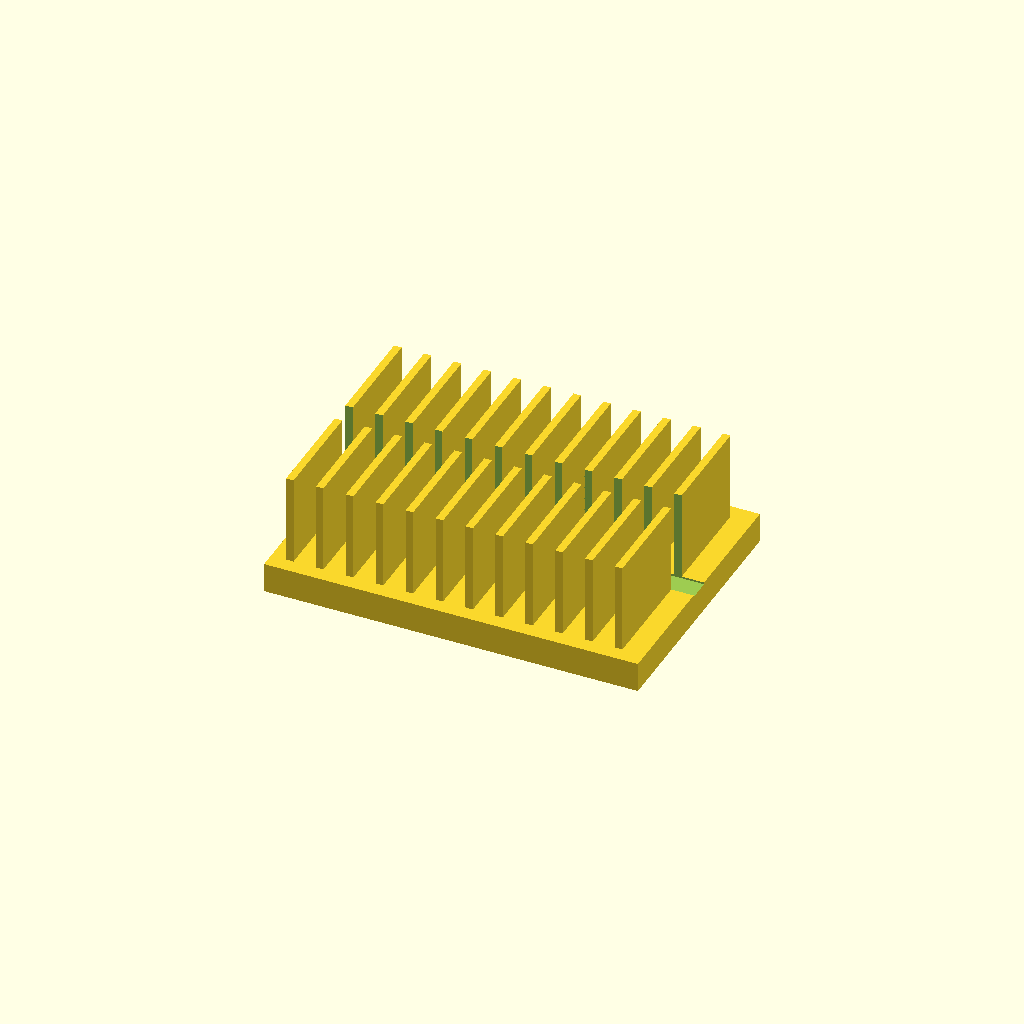
Cell 1: the model at its default parameters.
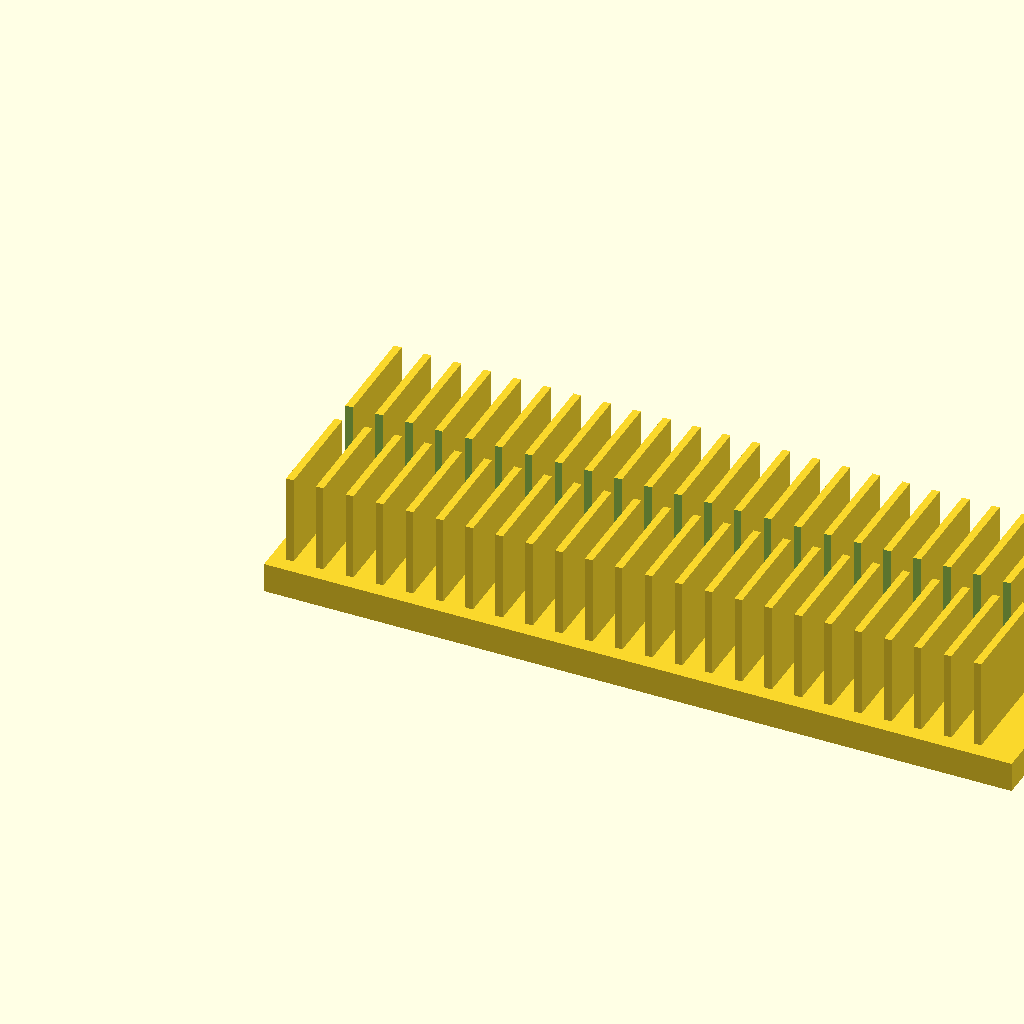
Cell 2 — base_l set to 200, the other parameters unchanged.
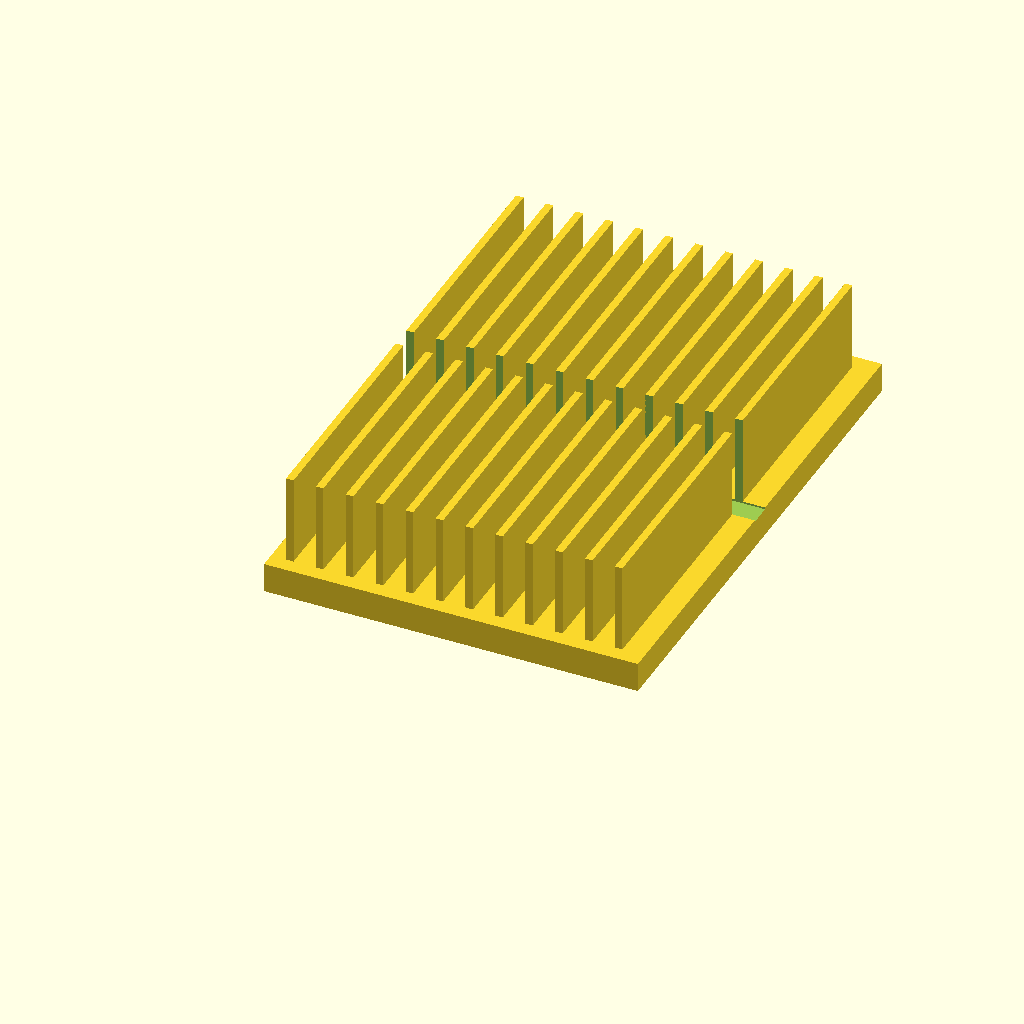
Cell 3: base_w = 140 (everything else at default).
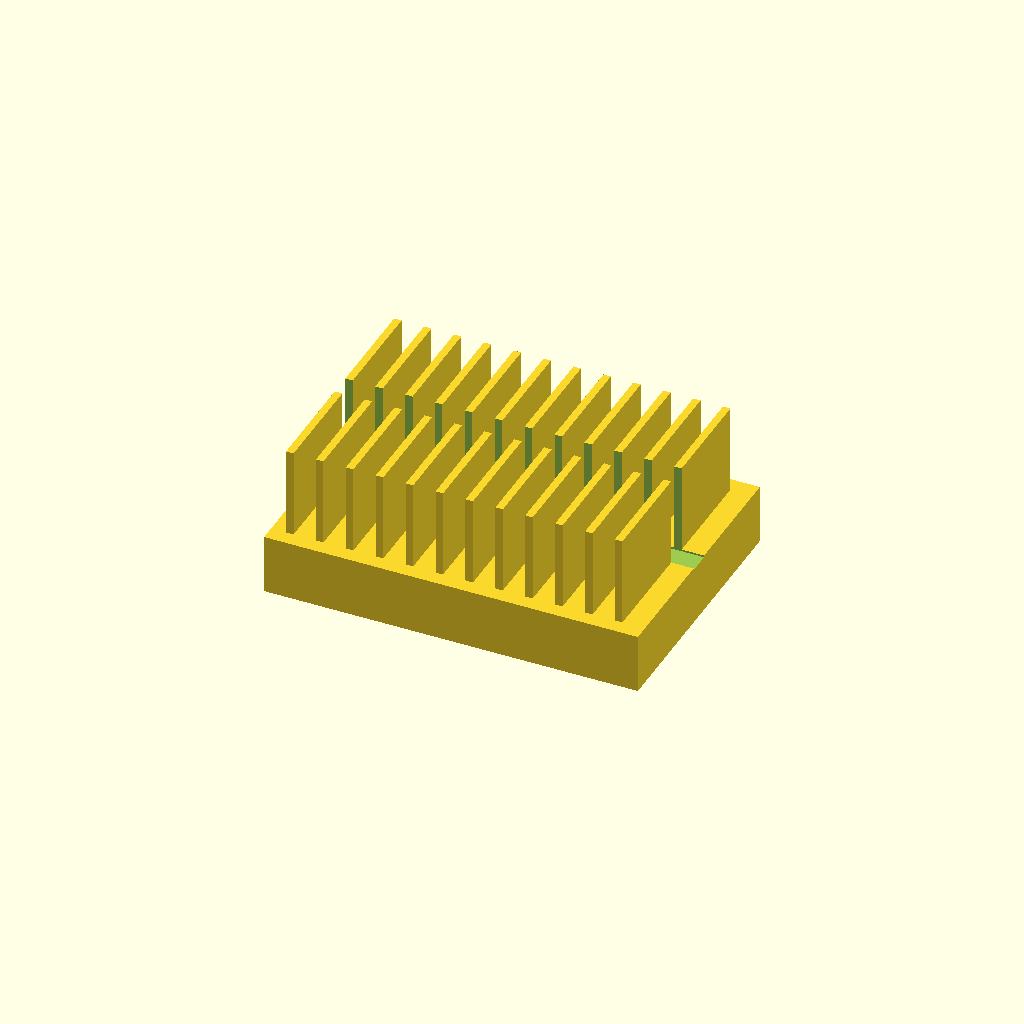
Cell 4: base_t = 16 (everything else at default).
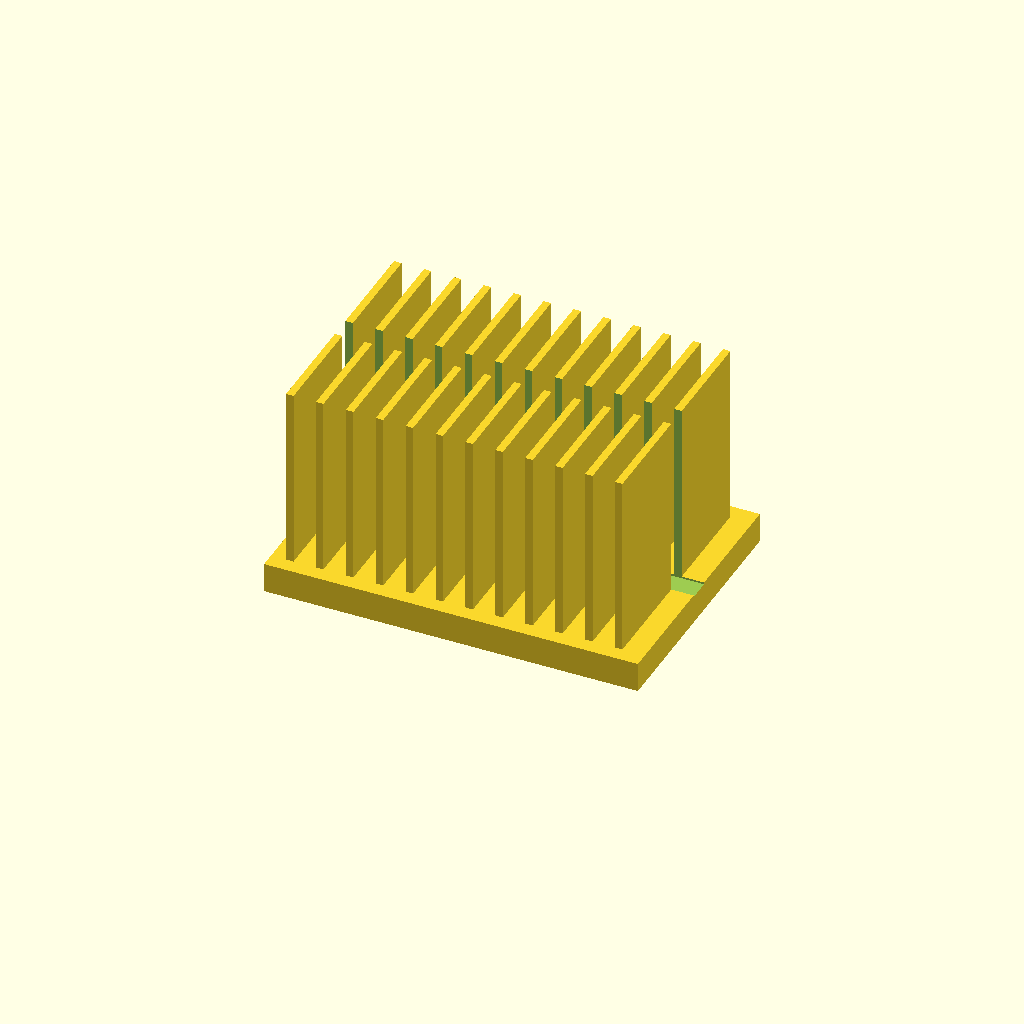
Cell 5: fin_h = 50 (everything else at default).
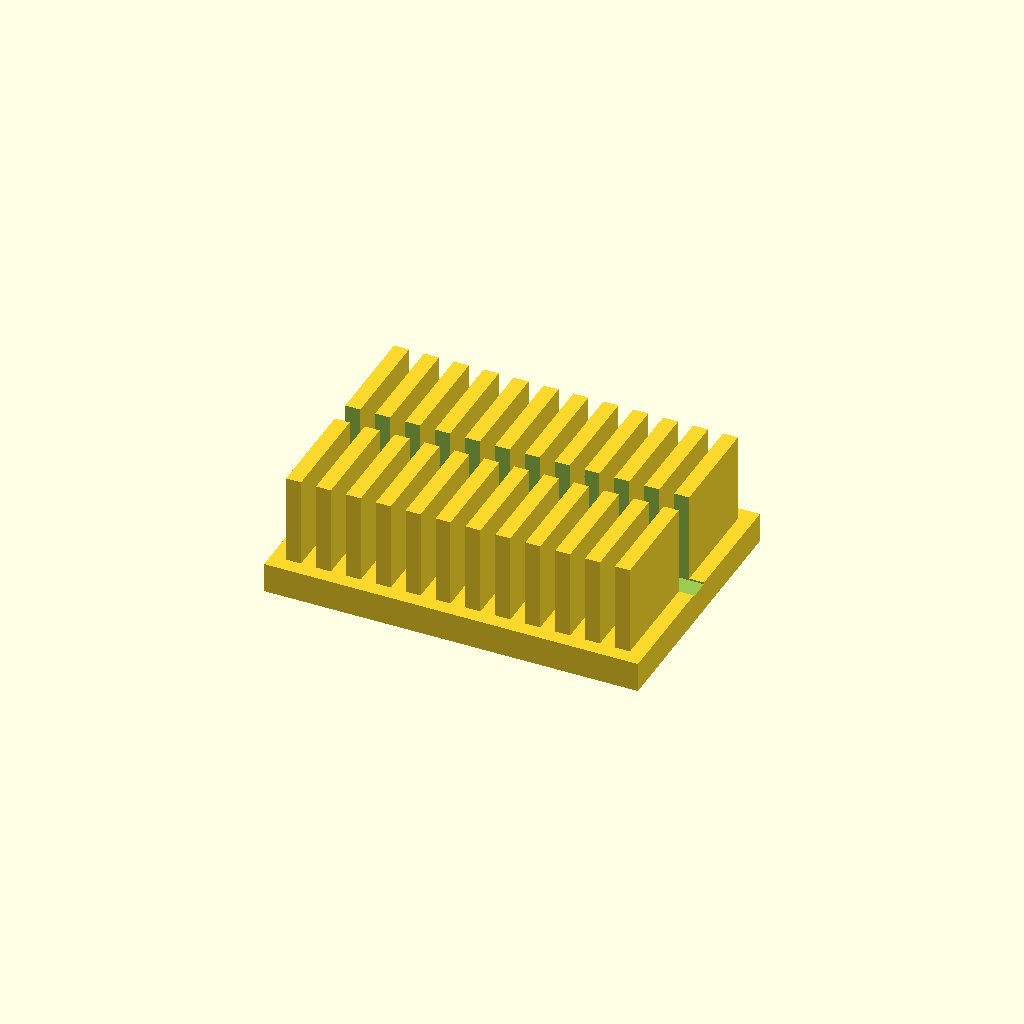
Cell 6: fin_t = 4 (everything else at default).
One fixed orthographic camera (rotation 55°, 0°, 25°; colour scheme Cornfield) for every cell.
OpenSCAD source file optional_data/data/solid2/heatsink/part_0103.scad:
$fn = 32;

// ----------------------------------------------------------------------
// Heatsink: slotted fin block
// ----------------------------------------------------------------------

// --- parameters (mm) ---
base_l = 100;             // base length, X
base_w = 70;              // base width, Y
base_t = 8;               // base plate thickness
fin_h = 25;               // fin height above the base
fin_t = 2;                // fin thickness
edge = 4;                 // margin from the base ends
pitch = 8;                // fin pitch
slot_w = 6;               // central slot width, Y

n_fins = floor((base_l - 2 * edge - fin_t) / pitch) + 1;  // fin count
total_h = base_t + fin_h - 1;  // overall height

difference() {
union() {
  cube([base_l, base_w, base_t]);
  for (i = [0 : n_fins - 1])
    translate([edge + i * pitch, edge, base_t - 1])
      cube([fin_t, base_w - 2 * edge, fin_h]);
}
  translate([-1, base_w / 2 - slot_w / 2, base_t - 0.5])
    cube([base_l + 2, slot_w, fin_h + 2]);
}
Customizer parameters (derived from the source; name, type, default, range or options):
base_l: number, default 100
base_w: number, default 70
base_t: number, default 8
fin_h: number, default 25
fin_t: number, default 2
edge: number, default 4
pitch: number, default 8
slot_w: number, default 6
